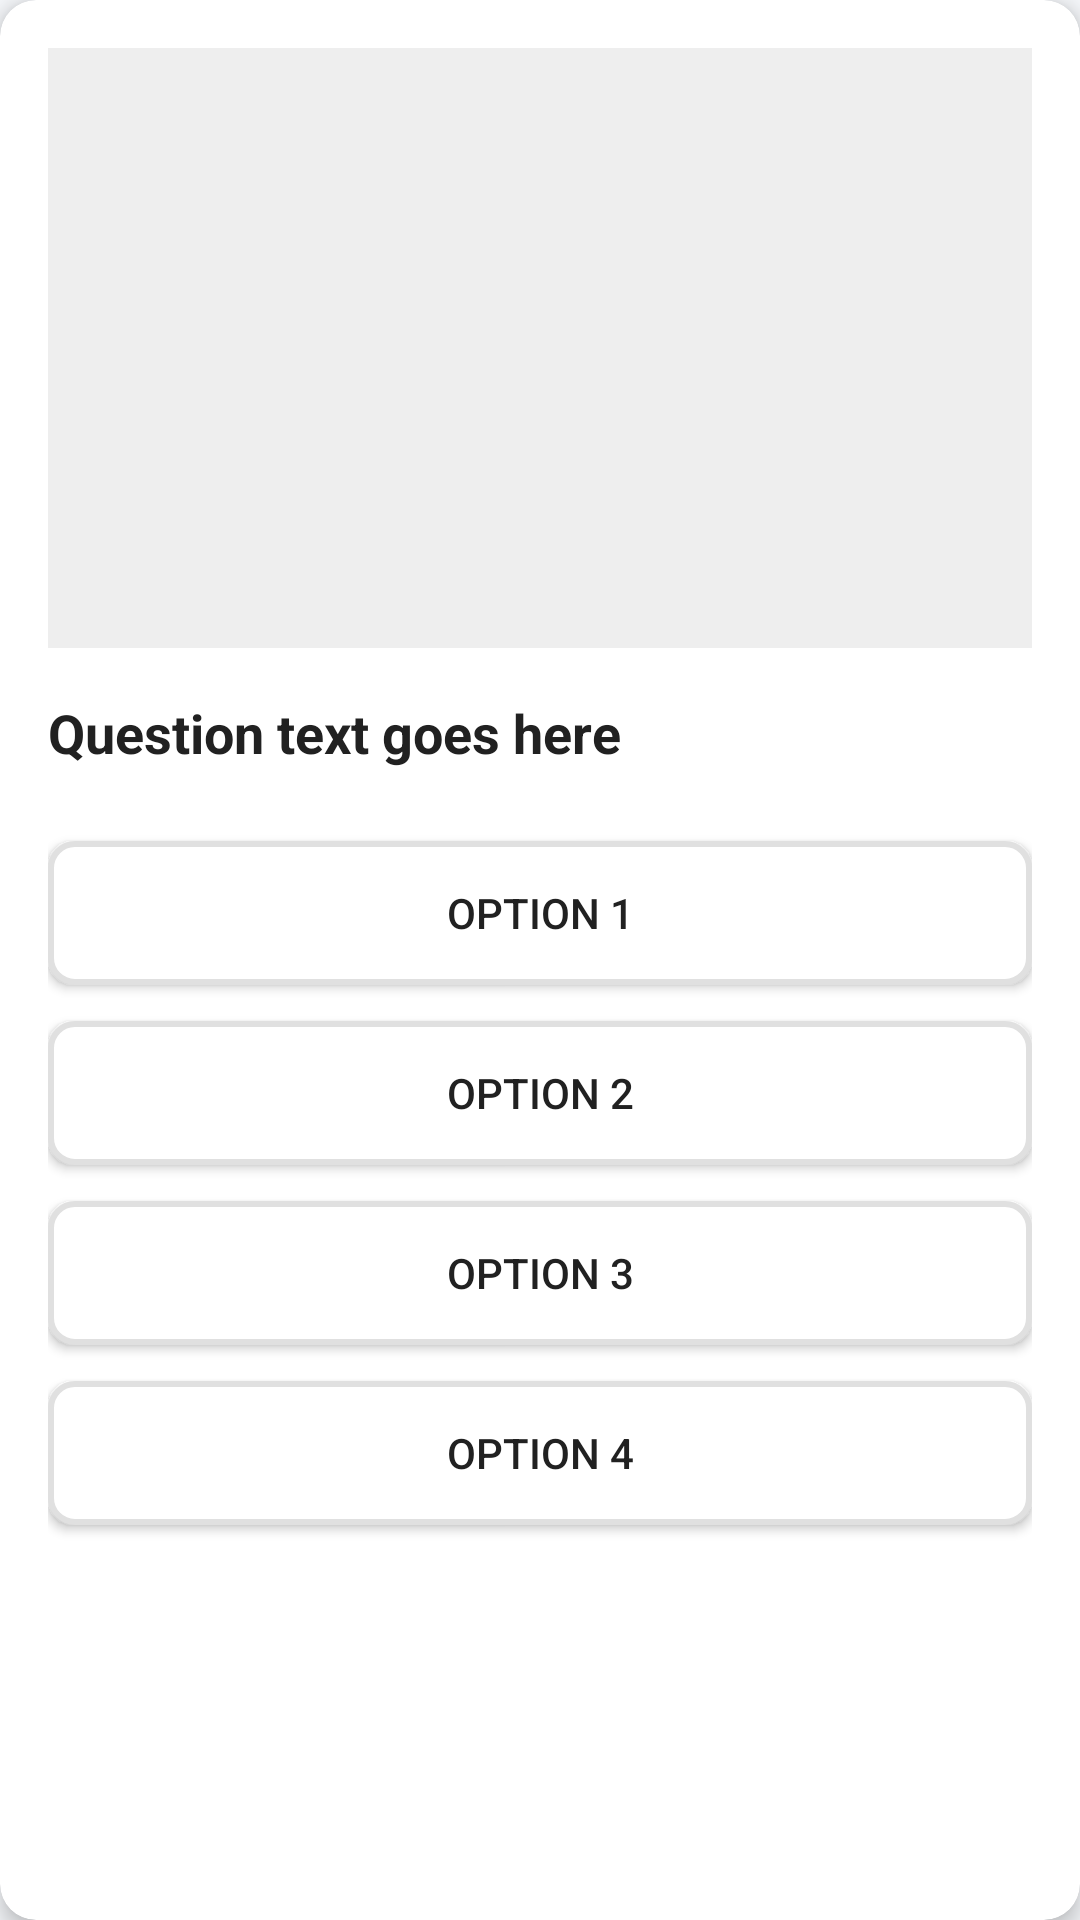

Layout XML and referenced resources for this Android screen:
<!-- AndroidManifest.xml: application theme Theme.Learn2Survive -->
<!-- res/layout/fragment_image_question.xml -->
<?xml version="1.0" encoding="utf-8"?>
<androidx.cardview.widget.CardView xmlns:android="http://schemas.android.com/apk/res/android"
    xmlns:app="http://schemas.android.com/apk/res-auto"
    android:layout_width="match_parent"
    android:layout_height="match_parent"
    android:layout_margin="8dp"
    app:cardCornerRadius="12dp"
    app:cardElevation="4dp">

    <ScrollView
        android:layout_width="match_parent"
        android:layout_height="match_parent">

        <LinearLayout
            android:layout_width="match_parent"
            android:layout_height="wrap_content"
            android:orientation="vertical"
            android:padding="16dp">

            <ImageView
                android:id="@+id/questionImageView"
                android:layout_width="match_parent"
                android:layout_height="200dp"
                android:scaleType="centerCrop"
                android:background="@color/gray_200"
                android:layout_marginBottom="16dp" />

            <TextView
                android:id="@+id/questionTextView"
                android:layout_width="match_parent"
                android:layout_height="wrap_content"
                android:text="Question text goes here"
                android:textSize="18sp"
                android:textStyle="bold"
                android:textColor="@color/text_primary"
                android:layout_marginBottom="24dp" />

            <Button
                android:id="@+id/option1Button"
                android:layout_width="match_parent"
                android:layout_height="wrap_content"
                android:layout_marginBottom="12dp"
                android:text="Option 1"
                android:background="@drawable/option_background"
                android:textColor="@color/text_primary" />

            <Button
                android:id="@+id/option2Button"
                android:layout_width="match_parent"
                android:layout_height="wrap_content"
                android:layout_marginBottom="12dp"
                android:text="Option 2"
                android:background="@drawable/option_background"
                android:textColor="@color/text_primary" />

            <Button
                android:id="@+id/option3Button"
                android:layout_width="match_parent"
                android:layout_height="wrap_content"
                android:layout_marginBottom="12dp"
                android:text="Option 3"
                android:background="@drawable/option_background"
                android:textColor="@color/text_primary" />

            <Button
                android:id="@+id/option4Button"
                android:layout_width="match_parent"
                android:layout_height="wrap_content"
                android:layout_marginBottom="12dp"
                android:text="Option 4"
                android:background="@drawable/option_background"
                android:textColor="@color/text_primary" />

        </LinearLayout>

    </ScrollView>

</androidx.cardview.widget.CardView>
<!-- resources referenced by this layout -->
<resources>
  <color name="gray_200">#EEEEEE</color>
  <color name="text_primary">#212121</color>
  <!-- drawable option_background (drawable) -->
  <?xml version="1.0" encoding="utf-8"?>
  <shape xmlns:android="http://schemas.android.com/apk/res/android"
      android:shape="rectangle">
      <solid android:color="@color/white" />
      <corners android:radius="8dp" />
      <stroke
          android:width="2dp"
          android:color="@color/stroke_color" />
  </shape>
  <style name="Theme.Learn2Survive" parent="Base.Theme.Learn2Survive" />
  <color name="white">#FFFFFFFF</color>
  <color name="stroke_color">#E0E0E0</color>
  <style name="Base.Theme.Learn2Survive" parent="Theme.Material3.DayNight.NoActionBar">
          
          <item name="colorPrimary">@color/primary</item>
          <item name="colorPrimaryDark">@color/primary_dark</item>
          <item name="colorPrimaryContainer">@color/primary_light</item>
          
          
          <item name="colorSecondary">@color/secondary</item>
          <item name="colorSecondaryContainer">@color/secondary_light</item>
          
          
          <item name="colorAccent">@color/accent</item>
          
          
          <item name="android:colorBackground">@color/background</item>
          <item name="colorSurface">@color/surface</item>
          
          
          <item name="android:textColorPrimary">@color/text_primary</item>
          <item name="android:textColorSecondary">@color/text_secondary</item>
          <item name="android:textColorHint">@color/text_hint</item>
          
          
          <item name="android:statusBarColor">@color/primary</item>
          
          
          <item name="android:windowBackground">@color/background</item>
          
          
          <item name="android:windowLayoutInDisplayCutoutMode" tools:targetApi="o_mr1">shortEdges</item>
      </style>
  <color name="primary">#0A192F</color>
  <color name="primary_dark">#051020</color>
  <color name="primary_light">#1E3A5F</color>
  <color name="secondary">#009688</color>
  <color name="secondary_light">#4DB6AC</color>
  <color name="accent">#FFB300</color>
  <color name="background">#F5F7FA</color>
  <color name="surface">#FFFFFF</color>
  <color name="text_secondary">#757575</color>
  <color name="text_hint">#9E9E9E</color>
</resources>
